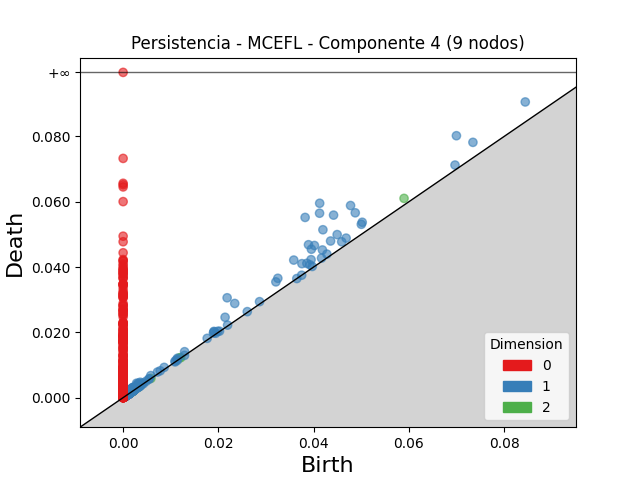

The data file committed next to this chart (first rows):
dimension, birth, death
2, 0.05899, 0.06103
2, 0.01181, 0.01217
2, 0.002247, 0.002461
2, 0.002929, 0.003111
2, 0.001841, 0.002011
2, 0.001568, 0.001729
2, 0.0121, 0.01225
2, 0.002932, 0.003085
2, 0.001084, 0.001222
2, 0.001614, 0.00175
2, 0.001761, 0.001894
2, 0.001444, 0.001571
2, 0.002505, 0.002626
2, 0.001119, 0.001234
2, 0.002127, 0.002242
2, 0.00131, 0.001418
2, 0.001859, 0.001961
2, 0.001611, 0.0017
2, 0.001693, 0.001778
2, 0.001271, 0.001355
2, 0.001156, 0.001239
2, 0.001004, 0.001086
2, 0.001525, 0.001607
2, 0.001453, 0.001532
2, 0.001955, 0.002034
2, 0.001549, 0.001626
2, 0.002347, 0.002422
2, 0.001167, 0.001241
2, 0.0009554, 0.001029
2, 0.001601, 0.001673
2, 0.001424, 0.001494
2, 0.001422, 0.001492
2, 0.00177, 0.001839
2, 0.001518, 0.001586
2, 0.002534, 0.0026
2, 0.005835, 0.005898
2, 0.001392, 0.001455
2, 0.001582, 0.001643
2, 0.001417, 0.001477
2, 0.001941, 0.001998
2, 0.001054, 0.001109
2, 0.001145, 0.0012
2, 0.001481, 0.001534
2, 0.001446, 0.001499
2, 0.001249, 0.001301
2, 0.001596, 0.001648
2, 0.000912, 0.0009628
2, 0.002077, 0.002127
2, 0.0007359, 0.0007858
2, 0.001721, 0.001769
2, 0.00171, 0.001757
2, 0.001044, 0.001089
2, 0.0008778, 0.0009168
2, 0.001184, 0.001223
2, 0.001851, 0.001889
2, 0.001924, 0.001962
2, 0.001412, 0.00145
2, 0.001658, 0.001695
2, 0.001645, 0.001681
2, 0.0007867, 0.0008226
... 5,571 more rows
